Run: headless pygame with SDL's dummy video driver; simulated clock (each Clock.tick advances the game by its frame time, no real sleeping); random seed 0; keys injected as events and as key.get_pressed() state; no mouse input.
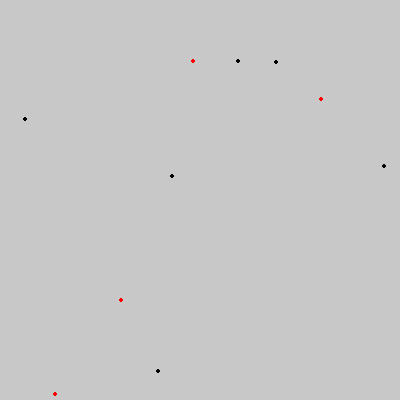
Frame 1 of 4 · flips 1–60 · no input
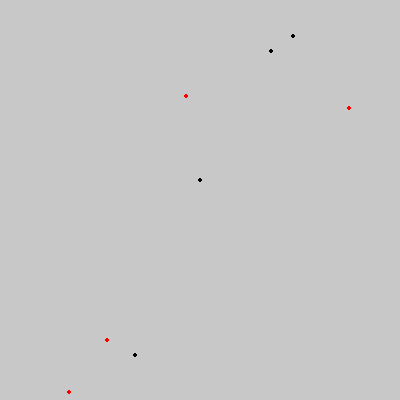
Frame 2 of 4 · flips 61–180 · tapped SPACE, RETURN · held RIGHT (→), D
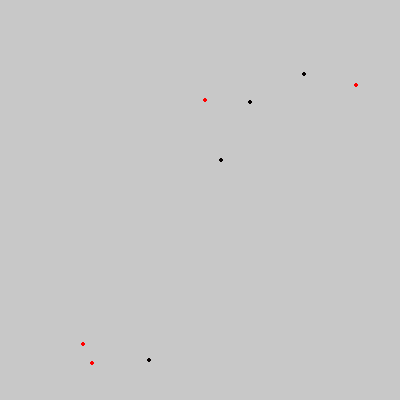
Frame 3 of 4 · flips 181–300 · held DOWN (↓), S
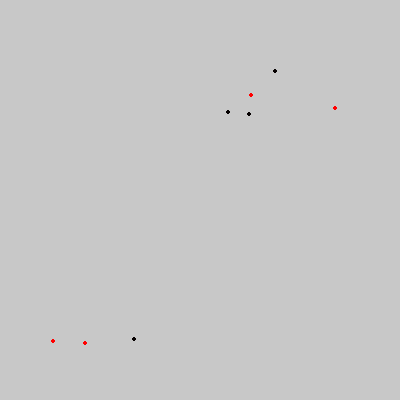
Frame 4 of 4 · flips 301–420 · held LEFT (←), A, UP (↑), W

The pygame program that drew these frames:

import random
import pygame
pygame.init()
screen = pygame.display.set_mode((400,400))
pygame.display.set_caption("Ant-Based Pretest")

clock = pygame.time.Clock()

Gameloop = True

screen.fill((200,200,200))

class ant:
    def __init__(self, isQueen):
        self.x = random.randint(0,400)
        self.y = random.randint(0,400)

        coin = random.randint(1,2)
        if coin == 1:
            self.color = "red"
        else:
            self.color = "black"

        self.isQueen = isQueen\

    def print(self):
        print("I'm a", self.color, "ant. My x is", self.x, "and my y is", self.y)
        
        if self.isQueen:
            print("I'm a queen.")

    def woof(self):
        print("Bark.")

    def move(self):
        movement = random.randint(-5, 5)
        direction = random. randint(1, 2)

        if direction == 1:
            self.x = self.x + movement
        else:
            self.y = self.y + movement

anthill = []

for i in range(10):
    anthill.append(ant(False))

while Gameloop:
    clock.tick(5)

    #event logic
    for event in pygame.event.get():  
        if event.type == pygame.QUIT:  
            Gameloop = False
        else:
            Gameloop = True

    #update ants
    for i in range(len(anthill)):
        anthill[i].move()
        anthill[i].print()
        anthill[i].woof()

    #draw ants
    screen.fill((200,200,200))

    for i in range(len(anthill)):
        if anthill[i].color == "red":
            pygame.draw.circle(screen, ((255,0,0)), (anthill[i].x, anthill[i].y), 2)
        else:
            pygame.draw.circle(screen, ((5,0,0)), (anthill[i].x, anthill[i].y), 2)

    pygame.display.flip()

pygame.quit()
